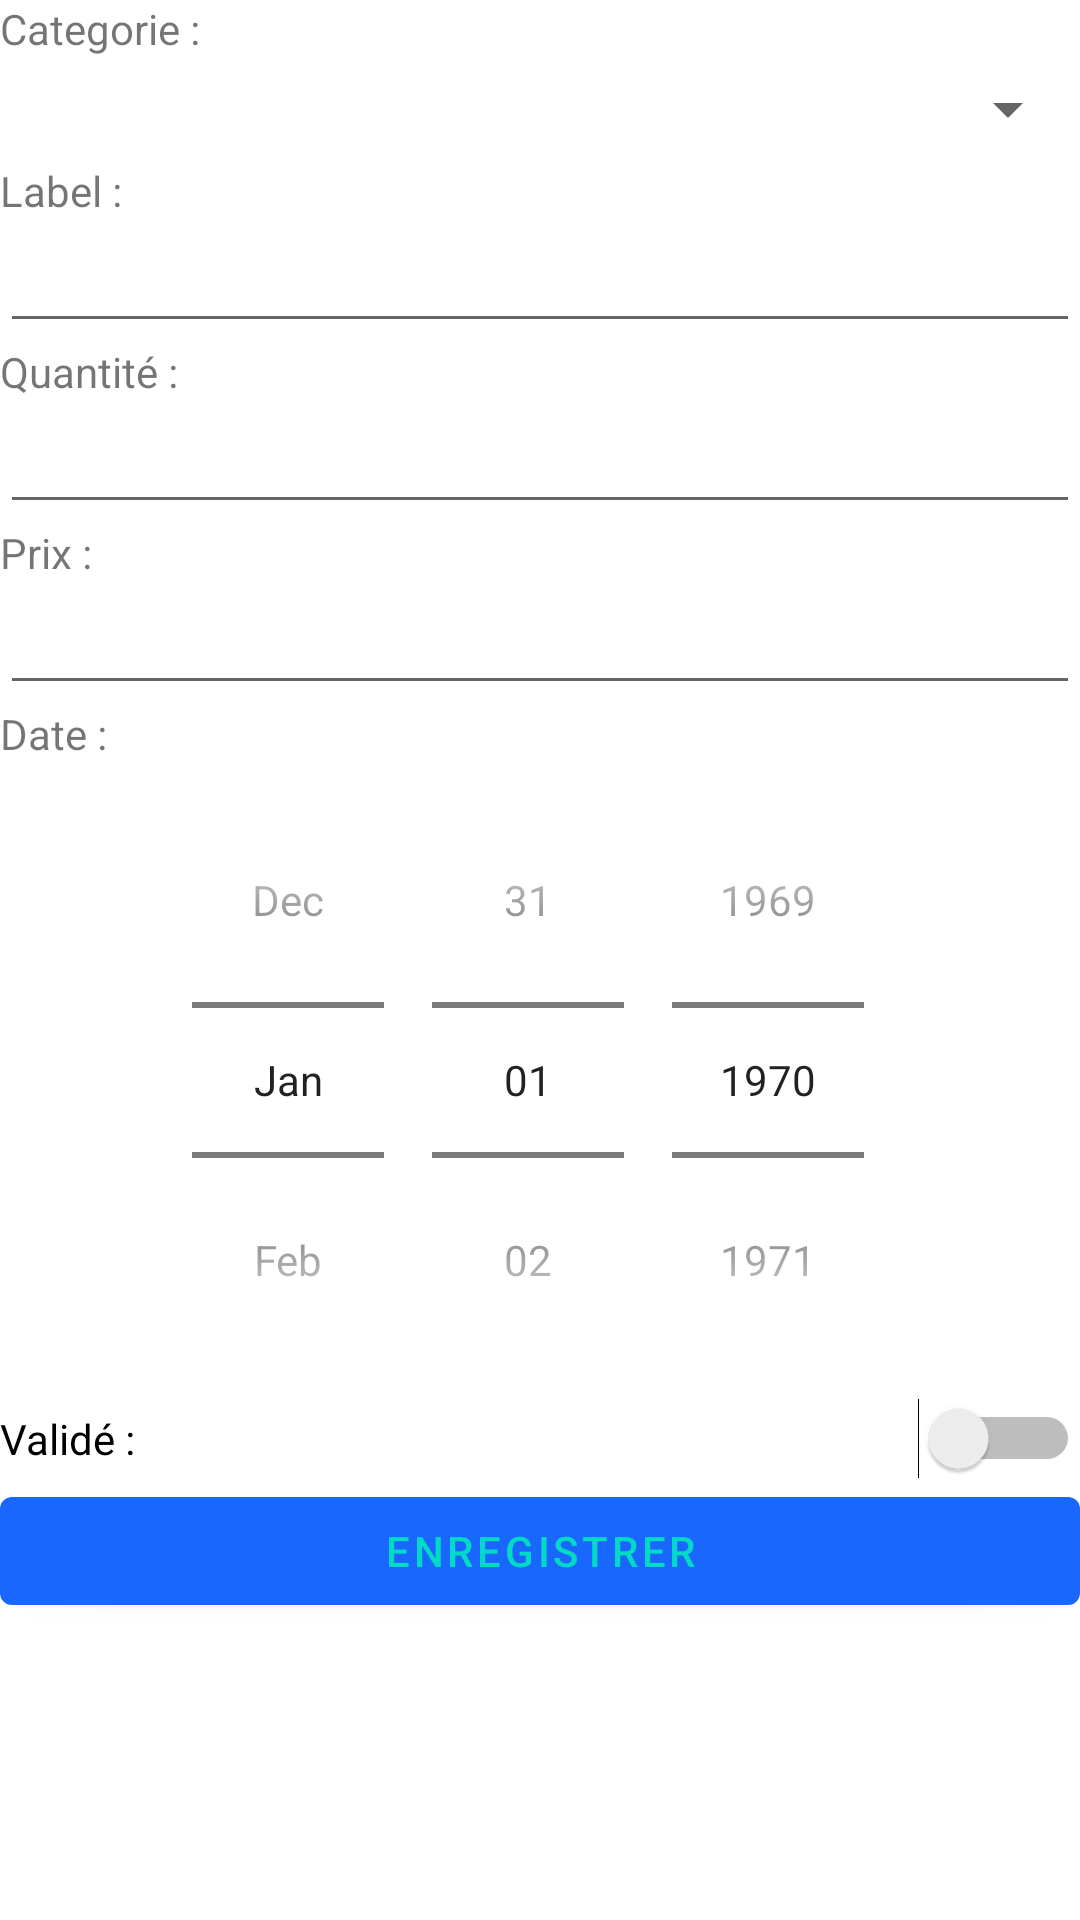

Layout XML and referenced resources for this Android screen:
<!-- AndroidManifest.xml: application theme Theme.Gsba -->
<!-- res/layout/edit_fee_line.xml -->
<?xml version="1.0" encoding="utf-8"?>
<androidx.constraintlayout.widget.ConstraintLayout xmlns:android="http://schemas.android.com/apk/res/android"
    xmlns:app="http://schemas.android.com/apk/res-auto"
    xmlns:tools="http://schemas.android.com/tools"
    android:layout_width="match_parent"
    android:padding="@dimen/text_margin"
    android:layout_height="match_parent">

    <LinearLayout
        android:id="@+id/linearLayout2"
        android:layout_width="0dp"
        android:layout_height="0dp"
        android:orientation="vertical"
        app:layout_constraintBottom_toBottomOf="parent"
        app:layout_constraintEnd_toEndOf="parent"
        app:layout_constraintStart_toStartOf="parent"
        app:layout_constraintTop_toTopOf="parent">

        <TextView
            android:id="@+id/spinnerTextView"
            android:layout_width="match_parent"
            android:layout_height="wrap_content"
            android:text="Categorie :" />

        <Spinner
            android:id="@+id/spinnerSubCat"
            android:layout_width="match_parent"
            android:layout_height="35dp"

            android:spinnerMode="dropdown" />

        <TextView
            android:id="@+id/labelTextView"
            android:layout_width="match_parent"
            android:layout_height="wrap_content"
            android:text="Label :"/>

        <EditText
            android:id="@+id/ediTextLabelExclFee"
            android:layout_width="match_parent"
            android:layout_height="wrap_content"
            android:ems="10"
            android:inputType="textPersonName" />

        <TextView
            android:id="@+id/textviewQuantity"
            android:layout_width="match_parent"
            android:layout_height="wrap_content"
            android:text="Quantité :" />

        <EditText
            android:id="@+id/editTextQuantity"
            android:layout_width="match_parent"
            android:layout_height="wrap_content"
            android:ems="10"
            android:inputType="textPersonName" />

        <TextView
            android:id="@+id/textviewCost"
            android:layout_width="match_parent"
            android:layout_height="wrap_content"
            android:text="Prix :" />

        <EditText
            android:id="@+id/editTextCostExclFee"
            android:layout_width="match_parent"
            android:layout_height="wrap_content"
            android:ems="10"
            android:inputType="numberDecimal" />

        <TextView
            android:id="@+id/tvfab1"
            android:layout_width="match_parent"
            android:layout_height="wrap_content"
            android:text="Date :" />

        <DatePicker
            android:id="@+id/datePickerDateExclFee"
            android:layout_width="match_parent"
            android:layout_height="wrap_content"
            android:calendarViewShown="false"
            android:ems="10"
            android:datePickerMode="spinner"
            android:inputType="date" />

        <Switch
            android:id="@+id/switchExclFee"
            android:layout_width="match_parent"
            android:layout_height="wrap_content"
            android:text="Validé :" />

        <Button
            android:id="@+id/buttonEditFeeLineExcl"
            android:layout_width="match_parent"
            android:layout_height="wrap_content"
            android:text="Enregistrer" />

    </LinearLayout>
</androidx.constraintlayout.widget.ConstraintLayout>
<!-- resources referenced by this layout -->
<resources>
  <style name="Theme.Gsba" parent="Theme.MaterialComponents.Light">
          
          <item name="colorPrimary">#1A67FF</item>
          <item name="colorPrimaryVariant">#1A67FF</item>
          <item name="colorOnPrimary">@color/teal_200</item>
          
          <item name="colorSecondary">@color/teal_200</item>
          <item name="colorSecondaryVariant">@color/teal_200</item>
          <item name="colorOnSecondary">@color/white</item>
          
          <item name="android:statusBarColor" tools:targetApi="l">?attr/colorPrimaryVariant</item>
          
      </style>
  <!-- not gathered from this repository: default colours our renderer supplied (Android Studio template values) -->
  <color name="teal_200">#FF03DAC5</color>
  <color name="white">#FFFFFFFF</color>
</resources>
